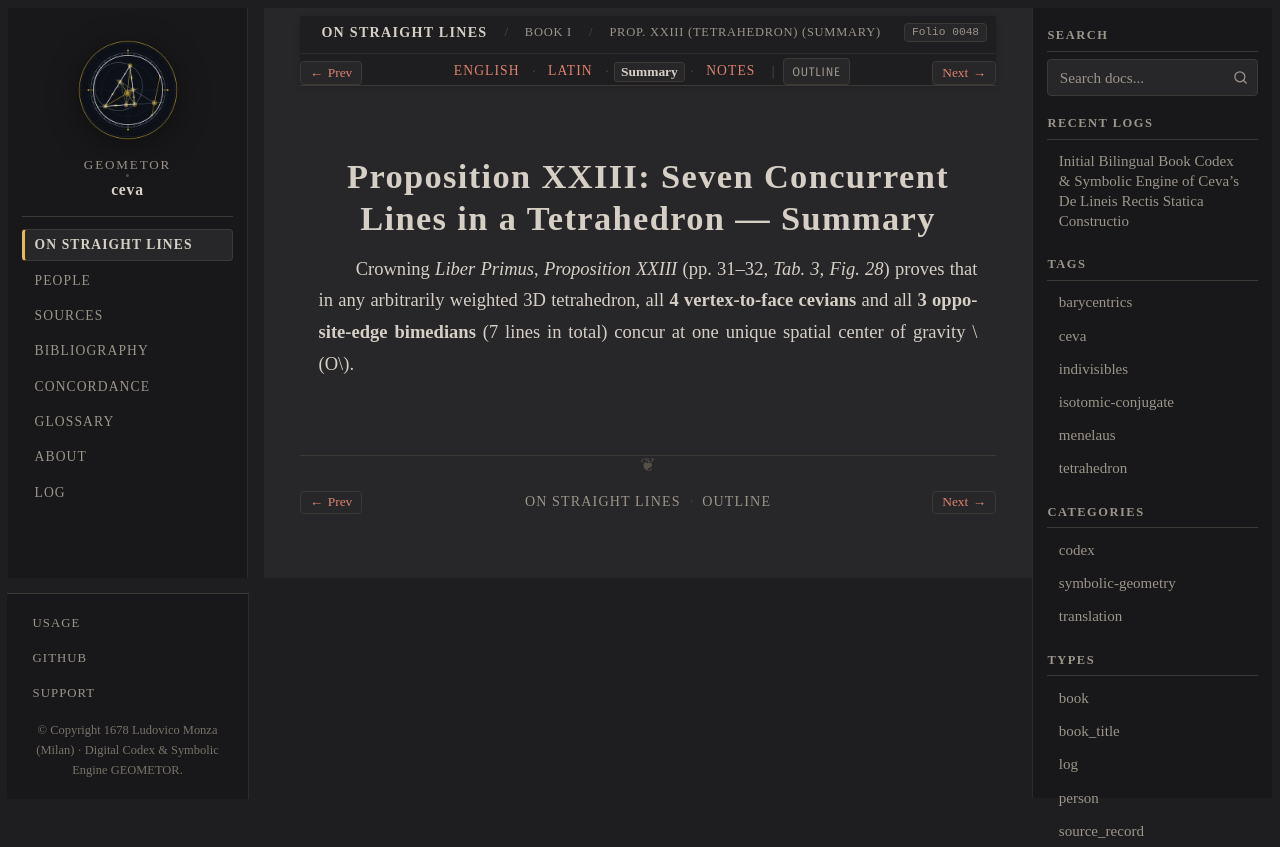

repository: geometor/ceva · page: de_lineis_rectis/liber_primus/prop_23/summary.html · generator: sphinx

:layout: book
:order: 24
:canonical_id: liber_primus_prop_23
:breadcrumb_title: Prop. XXIII (Tetrahedron) (Summary)
:folio: 0048
:tracks: English: index | Latin: la | Summary: summary | Notes: notes

.. _liber-primus-prop-23-summary:

Proposition XXIII: Seven Concurrent Lines in a Tetrahedron — Summary
====================================================================

.. folio:: 0048
   :page: p. 31

Crowning *Liber Primus*, *Proposition XXIII* (pp. 31–32, `Tab. 3, Fig. 28`) proves that in any arbitrarily weighted 3D tetrahedron, all **4 vertex-to-face cevians** and all **3 opposite-edge bimedians** (7 lines in total) concur at one unique spatial center of gravity :math:`O`.
